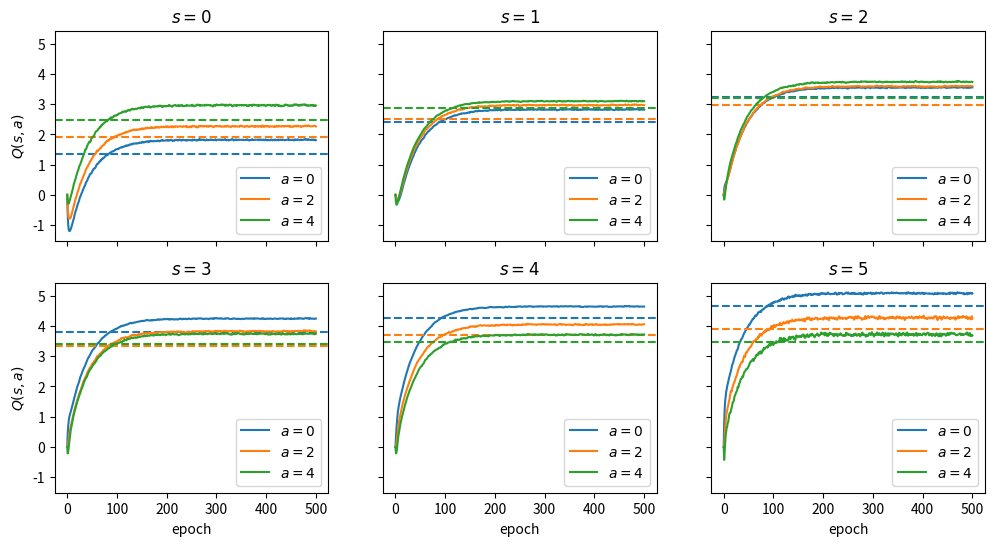
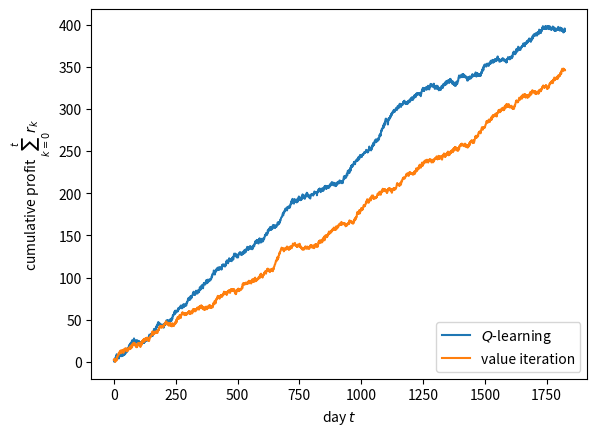

Here is the Python script that generated these plots, in order:
"""
Starter code for the problem "Widget sales".

Autonomous Systems Lab (ASL), Stanford University
"""

import numpy as np
import matplotlib.pyplot as plt
from tqdm.auto import tqdm

# Seed RNG for reproducibility
seed = 0
rng = np.random.default_rng(seed)

# Define the state space, action space, and demand distribution
S = np.array([0, 1, 2, 3, 4, 5])
A = np.array([0, 2, 4])
D = np.array([0, 1, 2, 3, 4])
P = np.array([0.1, 0.3, 0.3, 0.2, 0.1])


def transition(s: int, a: int, d: int) -> int:
    """Compute the next state given the current state, action, and demand."""
    s_next = np.clip(s + a - d, 0, 5)
    return s_next


def reward(s: int, a: int, d: int) -> float:
    """Compute the reward given the current state, action, and demand."""
    price = 1.2
    cost_rent = 1.0
    cost_storage = 0.05 * s
    cost_order = np.sqrt(a)
    r = price * np.minimum(s + a, d) - cost_rent - cost_storage - cost_order
    return r


def simulate(
    rng: np.random.Generator,
    policy: callable,
    T: int,
    s0: int = 5,
    D: np.ndarray = D,
    P: np.ndarray = P,
) -> tuple[np.ndarray, np.ndarray, np.ndarray]:
    """Simulate widget sales for a given policy."""
    s = np.zeros(T + 1)  # states
    a = np.zeros(T)  # actions
    r = np.zeros(T)  # rewards
    s[0] = s0  # initial state

    for t in tqdm(range(T)):
        # Sample demand
        d = rng.choice(D, p=P)

        # Record action, reward, and next state
        a[t] = policy(s[t])
        r[t] = reward(s[t], a[t], d)
        s[t + 1] = transition(s[t], a[t], d)

    return s, a, r


# Generate historical data with a uniformly random policy
log = {}
T = 3 * 365
log["s"], log["a"], log["r"] = simulate(rng, lambda s, A=A: rng.choice(A), T)


# Do Q-learning
γ = 0.95  # discount factor
α = 1e-2  # learning rate
num_epochs = 5 * int(1 / α)  # number of epochs

Q = np.zeros((S.size, A.size))
Q_epoch = np.zeros((num_epochs + 1, S.size, A.size))

for k in tqdm(range(1, num_epochs + 1)):
    # Shuffle transition tuple indices
    shuffled_indices = rng.permutation(T)

    # ####################### PART (a): YOUR CODE BELOW #######################

    for idx in shuffled_indices:
        s_t = int(log["s"][idx])
        a_t = int(log["a"][idx])
        r_t = log["r"][idx]
        s_next = int(log["s"][idx + 1])

        a_idx = np.searchsorted(A, a_t)
        Q[s_t, a_idx] += α * (r_t + γ * np.max(Q[s_next]) - Q[s_t, a_idx])

    # ############################# END PART (a) ##############################

    # Record Q-values for this epoch
    Q_epoch[k] = Q


# Do value iteration
converged = False
eps = 1e-4
max_iters = 500
Q_vi = np.zeros((S.size, A.size))
Q_vi_prev = np.full(Q_vi.shape, np.inf)

for k in tqdm(range(max_iters)):

    # ####################### PART (b): YOUR CODE BELOW #######################

    Q_vi_new = np.zeros_like(Q_vi)
    for i, s in enumerate(S):
        for j, a in enumerate(A):
            Q_vi_new[i, j] = sum(
                P[l] * (reward(s, a, d) + γ * np.max(Q_vi[transition(s, a, d)]))
                for l, d in enumerate(D)
            )
    Q_vi_prev = Q_vi.copy()
    Q_vi[:] = Q_vi_new

    # ############################# END PART (b) ##############################

    if np.max(np.abs(Q_vi - Q_vi_prev)) < eps:
        converged = True
        print("Value iteration converged after {} iterations.".format(k))
        break
    else:
        np.copyto(Q_vi_prev, Q_vi)

if not converged:
    raise RuntimeError("Value iteration did not converge!")


# Plot Q-values for each epoch
fig, axes = plt.subplots(
    2, S.size // 2, figsize=(12, 6), sharex=True, sharey=True, dpi=150
)
fig.subplots_adjust(hspace=0.2)
for i, ax in enumerate(axes.ravel()):
    for j in range(A.size):
        plot = ax.plot(Q_epoch[:, i, j], label="$a = {}$".format(A[j]))
        ax.axhline(Q_vi[i, j], linestyle="--", color=plot[0].get_color())
        ax.legend(loc="lower right")
        ax.set_title(r"$s = {}$".format(S[i]))
for ax in axes[-1, :]:
    ax.set_xlabel("epoch")
for ax in axes[:, 0]:
    ax.set_ylabel("$Q(s,a)$")
fig.savefig("widget_sales_qvalues.png", bbox_inches="tight")
plt.show()


# Report optimal policies from Q-learning and value iteration, simulate them
# for 5 years, and plot the cumulative profits

# ######################### PART (c): YOUR CODE BELOW #########################

# INSTRUCTIONS: Compute the optimal actions `a_opt_ql` and `a_opt_vi` using the
#               Q-values from Q-learning and value iteration, respectively.
#               Both `a_opt_ql` and `a_opt_vi` should be `np.ndarray`s, where
#               each entry is the optimal action for the corresponding state.
#
#               Also, simulate each optimal policy and compute the history of
#               cumulative profits `profit_ql` and `profit_vi` over 5 years
#               (at 365 days per year).

T = 5 * 365

a_opt_ql = A[np.argmax(Q, axis=1)]
a_opt_vi = A[np.argmax(Q_vi, axis=1)]

_, _, r_ql = simulate(rng, lambda s: a_opt_ql[int(s)], T)
profit_ql = np.cumsum(r_ql)

_, _, r_vi = simulate(rng, lambda s: a_opt_vi[int(s)], T)
profit_vi = np.cumsum(r_vi)

# ############################### END PART (c) ################################

print("Optimal policy (Q-learning):     ", a_opt_ql)
print("Optimal policy (value iteration):", a_opt_vi)

fig, ax = plt.subplots()
ax.plot(profit_ql, label=r"$Q$-learning")
ax.plot(profit_vi, label=r"value iteration")
ax.legend(loc="lower right")
ax.set_xlabel(r"day $t$")
ax.set_ylabel(r"cumulative profit $\sum_{k=0}^t r_k$")
fig.savefig("widget_sales_profits.png", bbox_inches="tight")
plt.show()
